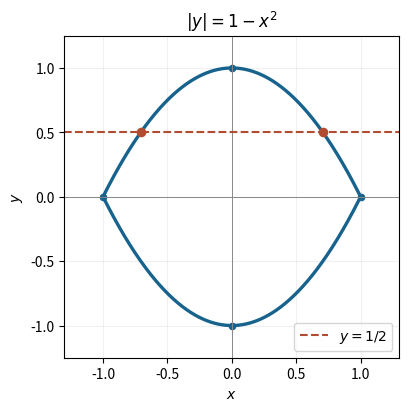

Python code for this plot:
"""Original Q5 sketch; write the PNG basename to the cwd.

Tested with Python 3.14.4, NumPy 2.3.5 and Matplotlib 3.10.7.
"""

from pathlib import Path

import matplotlib

matplotlib.use("Agg")
import matplotlib.pyplot as plt
import numpy as np


def main():
    x = np.linspace(-1, 1, 600)
    fig, ax = plt.subplots(figsize=(6.4, 4), layout="constrained")
    fig.patch.set_facecolor("white")
    ax.set_facecolor("white")
    ax.plot(x, 1 - x*x, color="#17638d", linewidth=2.4)
    ax.plot(x, x*x - 1, color="#17638d", linewidth=2.4)
    ax.axhline(0, color="#888888", linewidth=0.7)
    ax.axvline(0, color="#888888", linewidth=0.7)
    ax.axhline(0.5, color="#b24c30", linestyle="--", label="$y=1/2$")
    ax.scatter([-1/np.sqrt(2), 1/np.sqrt(2)], [0.5, 0.5], color="#b24c30", s=35, zorder=5)
    ax.scatter([-1, 1, 0, 0], [0, 0, 1, -1], color="#17638d", s=20)
    ax.set(xlim=(-1.3, 1.3), ylim=(-1.25, 1.25), xlabel="$x$", ylabel="$y$", title=r"$|y|=1-x^2$")
    ax.set_aspect("equal")
    ax.grid(alpha=0.18)
    ax.legend(loc="lower right")
    fig.savefig(Path("paper-1-absolute-value.png"), dpi=160, facecolor="white")
    plt.close(fig)


if __name__ == "__main__":
    main()
